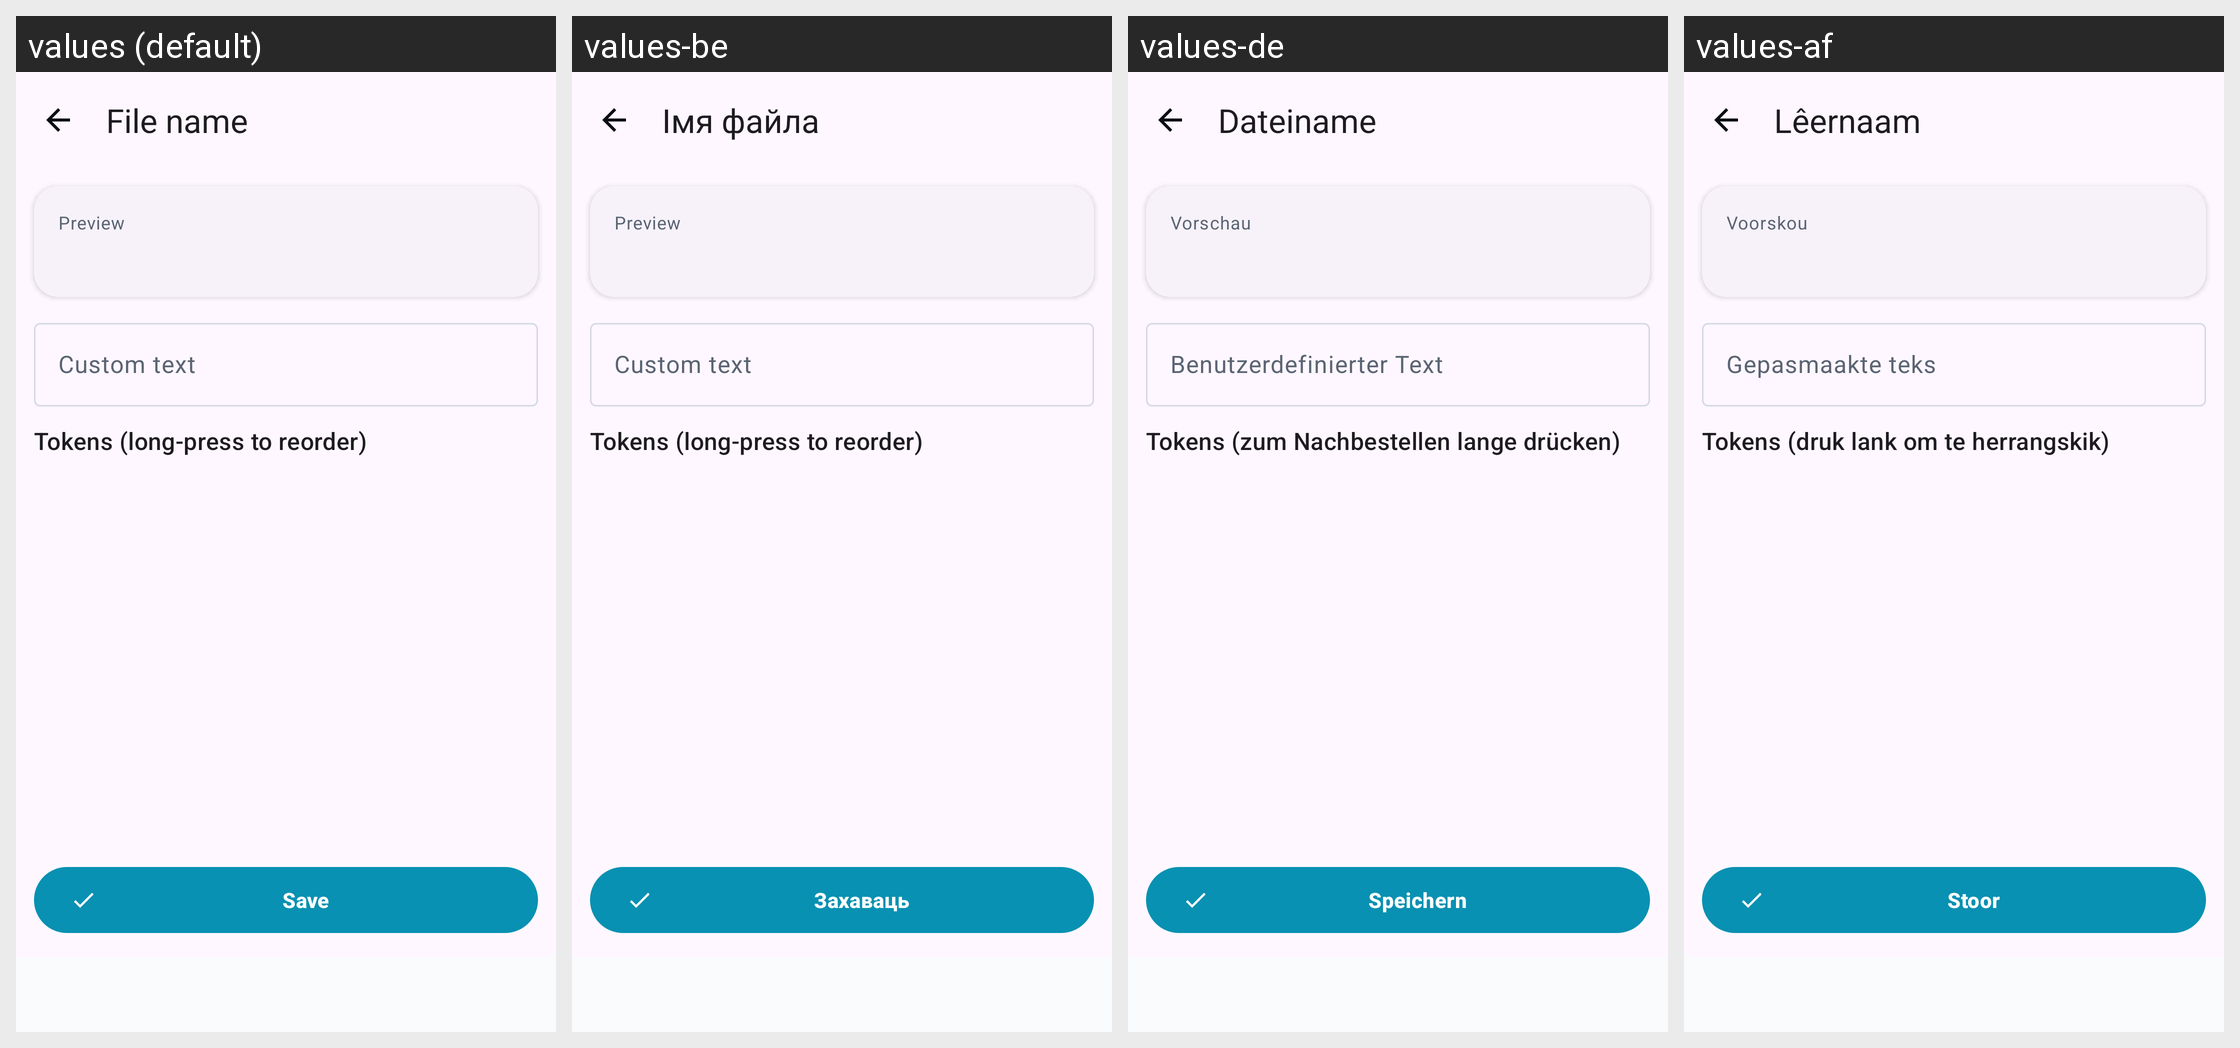

For this localized Android screen grid, give each drawn string resource with its value in every locale shown.
Android screen res/layout/fragment_filename.xml rendered under 4 locales, left to right: values (default), values-be, values-de, values-af. Device: Nexus 5 (rendered at 1080×1920; each locale shown at half size, 540×960, under a caption strip naming it); theme Theme.GeoStampCamera.
Other locales in the repository, not shown: values-am, values-ar, values-as, values-az, values-bg, values-bn, values-bo, values-bs, values-ca, values-ceb, values-cs, values-cy, values-da, values-el, values-eo, values-es, values-et, values-eu, values-fa, values-fi, values-fr, values-fy, values-ga, values-gd, values-gl, values-gu, values-haw, values-hi, values-hr, values-ht, values-hu, values-hy, values-ig, values-in, values-is, values-it, values-iw, values-ja, values-jv, values-ka, values-kk, values-km, values-kn, values-ko, values-ky, values-la, values-lb, values-lo, values-lt, values-lv, values-mg, values-mi, values-mk, values-ml, values-mn, values-mr, values-ms, values-mt, values-my, values-nb, values-ne, values-nl, values-ny, values-om, values-or, values-pa, values-pl, values-ps, values-pt, values-ro, values-ru, values-rw, values-sd, values-si, values-sk, values-sl, values-sm, values-sn, values-so, values-sq, values-sr, values-st, values-su, values-sv, values-sw, values-ta, values-te, values-tg, values-th, values-ti, values-tk, values-tl, values-tr, values-ug, values-uk, values-ur, values-uz, values-vi, values-xh, values-zh.
Strings drawn on this screen, with the default value and each locale's value (text and hints the layout hard-codes, and strings that could not be matched under every locale, appear in the picture but are not listed):

camera_file_name
  values: File name
  values-be: Імя файла
  values-de: Dateiname
  values-af: Lêernaam

filename_preview
  values: Preview
  values-be: Preview
  values-de: Vorschau
  values-af: Voorskou

filename_custom_hint
  values: Custom text
  values-be: Custom text
  values-de: Benutzerdefinierter Text
  values-af: Gepasmaakte teks

filename_tokens_header
  values: Tokens (long-press to reorder)
  values-be: Tokens (long-press to reorder)
  values-de: Tokens (zum Nachbestellen lange drücken)
  values-af: Tokens (druk lank om te herrangskik)

common_save
  values: Save
  values-be: Захаваць
  values-de: Speichern
  values-af: Stoor
